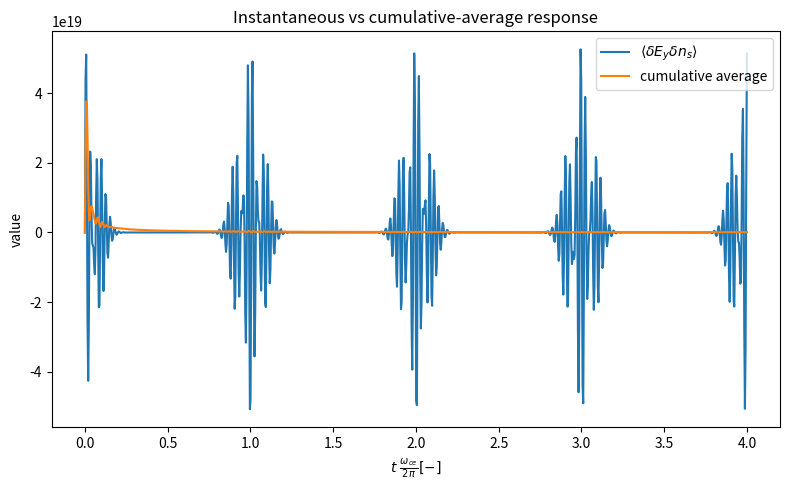
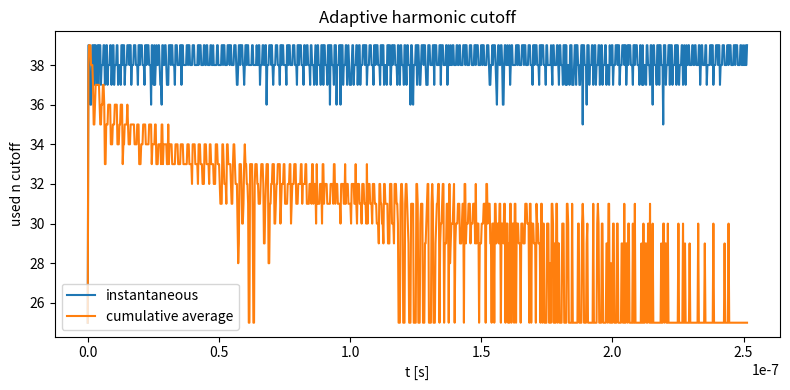

Generate these figures, in order, with matplotlib:
import numpy as np
import matplotlib.pyplot as plt
from scipy.special import iv  # Modified Bessel function I_n

EPS0 = 8.8541878128e-12


def sine_over_x(x, t):
    """
    Return sin(x t) / x with the x -> 0 limit handled safely.
    """
    x = np.asarray(x, dtype=float)
    out = np.empty_like(x)

    mask = np.abs(x) < 1e-14
    out[mask] = t
    out[~mask] = np.sin(x[~mask] * t) / x[~mask]
    return out


def one_minus_cos_over_x2(x, t):
    """
    Return (1 - cos(x t)) / x^2 with the x -> 0 limit handled safely.

    Limit x -> 0:
        (1 - cos(x t)) / x^2 -> t^2 / 2
    """
    x = np.asarray(x, dtype=float)
    out = np.empty_like(x)

    mask = np.abs(x) < 1e-14
    out[mask] = 0.5 * t**2
    out[~mask] = (1.0 - np.cos(x[~mask] * t)) / (x[~mask] ** 2)
    return out


def compute_b_s(ky, rho_Ts):
    return (ky * rho_Ts) ** 2


def compute_n_res(omega, ky, uy, omega_cs):
    if np.abs(omega_cs) < 1e-30:
        raise ValueError("omega_cs is too close to zero.")
    return (omega - ky * uy) / omega_cs


def nmax_guess_from_physics(omega, ky, uy, omega_cs, rho_Ts, margin=20):
    """
    Physics-informed initial guess:
        n_max ~ max(b_s, |n_res|) + margin
    """
    b_s = compute_b_s(ky, rho_Ts)
    n_res = compute_n_res(omega, ky, uy, omega_cs)
    guess = int(np.ceil(max(b_s, abs(n_res)) + margin))
    return max(1, guess)


def friction_series_chunk(
    n_start,
    n_end,
    t,
    omega,
    ky,
    uy,
    omega_cs,
    rho_Ts,
    average=False,
):
    """
    Compute terms for n = n_start, ..., n_end inclusive, for either:

    instantaneous:
        sum_{n=-inf}^{inf} (n^2 / b_s) e^{-b_s} I_n(b_s) sin(Delta_n t)/Delta_n

    cumulative average:
        (1/t) * integral_0^t instantaneous(s) ds
      = sum_{n=-inf}^{inf} (n^2 / b_s) e^{-b_s} I_n(b_s) * (1-cos(Delta_n t)) / (t Delta_n^2)

    by explicitly combining +n and -n contributions through Delta_{+n}, Delta_{-n},
    while using I_{-n}(b)=I_n(b).
    """
    if n_end < n_start:
        return np.array([], dtype=int), np.array([], dtype=float)

    b_s = compute_b_s(ky, rho_Ts)
    if b_s == 0.0:
        raise ValueError("b_s = (k_y rho_Ts)^2 is zero; choose nonzero ky and rho_Ts.")

    n_vals = np.arange(n_start, n_end + 1, dtype=int)
    I_n = iv(n_vals, b_s)
    pref = (n_vals**2 / b_s) * np.exp(-b_s) * I_n

    delta_p = omega - ky * uy - n_vals * omega_cs   # +n
    delta_m = omega - ky * uy + n_vals * omega_cs   # -n

    if average:
        if np.abs(t) < 1e-30:
            # cumulative average at t=0 equals instantaneous value at t=0, which is 0
            terms = np.zeros_like(pref)
        else:
            terms = pref * (
                one_minus_cos_over_x2(delta_p, t) / t
                + one_minus_cos_over_x2(delta_m, t) / t
            )
    else:
        terms = pref * (sine_over_x(delta_p, t) + sine_over_x(delta_m, t))

    return n_vals, terms


def friction_value(
    t,
    Ehat_y,
    q_s,
    ky,
    lambda_Ds,
    omega,
    uy,
    omega_cs,
    rho_Ts,
    margin=20,
    atol=1e-12,
    rtol=1e-10,
    patience=20,
    chunk_size=50,
    hard_max_n=20000,
    average=False,
    return_diagnostics=False,
):
    """
    Compute either

    instantaneous:
        <δE_y δn_s>

    or its cumulative time average:
        (1/t) * integral_0^t <δE_y δn_s>(s) ds

    using:
      1) Initial upper bound guess from physics:
         n_max_guess ~ max(b_s, |n_res|) + margin
      2) Adaptive continuation:
         continue summing in chunks until the full term is sufficiently small
         for 'patience' consecutive n.
    """
    if np.abs(ky) < 1e-30:
        raise ValueError("ky is too close to zero.")
    if lambda_Ds <= 0.0:
        raise ValueError("lambda_Ds must be positive.")
    if chunk_size < 1:
        raise ValueError("chunk_size must be >= 1.")
    if patience < 1:
        raise ValueError("patience must be >= 1.")

    prefactor = -(EPS0 / (2.0 * q_s * ky * lambda_Ds**2)) * (np.abs(Ehat_y) ** 2)

    b_s = compute_b_s(ky, rho_Ts)
    n_res = compute_n_res(omega, ky, uy, omega_cs)
    n_guess = nmax_guess_from_physics(
        omega=omega, ky=ky, uy=uy, omega_cs=omega_cs, rho_Ts=rho_Ts, margin=margin
    )

    partial_sum = 0.0
    all_n = []
    all_terms = []

    small_count = 0
    used_n = 0

    n_start = 1
    n_end = min(n_guess, hard_max_n)

    while True:
        n_vals, terms = friction_series_chunk(
            n_start=n_start,
            n_end=n_end,
            t=t,
            omega=omega,
            ky=ky,
            uy=uy,
            omega_cs=omega_cs,
            rho_Ts=rho_Ts,
            average=average,
        )

        for n, term in zip(n_vals, terms):
            partial_sum += term
            all_n.append(n)
            all_terms.append(term)
            used_n = int(n)

            thresh = atol + rtol * abs(partial_sum)

            if abs(term) < thresh:
                small_count += 1
            else:
                small_count = 0

            if small_count >= patience:
                value = prefactor * partial_sum
                if return_diagnostics:
                    return value, {
                        "used_n": used_n,
                        "partial_sum": partial_sum,
                        "last_term": term,
                        "b_s": b_s,
                        "n_res": n_res,
                        "n_guess": n_guess,
                        "threshold": thresh,
                        "n_history": np.array(all_n, dtype=int),
                        "term_history": np.array(all_terms, dtype=float),
                    }
                return value

        if n_end >= hard_max_n:
            value = prefactor * partial_sum
            if return_diagnostics:
                return value, {
                    "used_n": used_n,
                    "partial_sum": partial_sum,
                    "last_term": all_terms[-1] if all_terms else np.nan,
                    "b_s": b_s,
                    "n_res": n_res,
                    "n_guess": n_guess,
                    "warning": "Reached hard_max_n before convergence.",
                    "n_history": np.array(all_n, dtype=int),
                    "term_history": np.array(all_terms, dtype=float),
                }
            return value

        n_start = n_end + 1
        n_end = min(n_end + chunk_size, hard_max_n)


def friction_vs_time(
    t_array,
    Ehat_y,
    q_s,
    ky,
    lambda_Ds,
    omega,
    uy,
    omega_cs,
    rho_Ts,
    margin=20,
    atol=1e-12,
    rtol=1e-10,
    patience=20,
    chunk_size=50,
    hard_max_n=20000,
    average=False,
):
    vals = np.empty_like(t_array, dtype=float)
    used_ns = np.empty_like(t_array, dtype=int)

    for i, t in enumerate(t_array):
        val, diag = friction_value(
            t=t,
            Ehat_y=Ehat_y,
            q_s=q_s,
            ky=ky,
            lambda_Ds=lambda_Ds,
            omega=omega,
            uy=uy,
            omega_cs=omega_cs,
            rho_Ts=rho_Ts,
            margin=margin,
            atol=atol,
            rtol=rtol,
            patience=patience,
            chunk_size=chunk_size,
            hard_max_n=hard_max_n,
            average=average,
            return_diagnostics=True,
        )
        vals[i] = val
        used_ns[i] = diag["used_n"]

    return vals, used_ns


if __name__ == "__main__":
    # -----------------------------
    # physical parameters from PIC
    # -----------------------------
    pi = np.atan(1)*4
    params = {
        "Ehat_y": 1.5e8,          # V/m
        "q_s": -1.602176634e-19,  # C
        "ky": 0.8e4/(2*pi),       # 1/m
        "lambda_Ds": 2.5e-2/512,  # m (using grid size in PIC alternate of debye length)
        "omega": 4e7,             # rad/s
        "uy": 3.0e6,              # m/s
        "omega_cs": 1.0e8,        # rad/s
        "rho_Ts": 2.5e-3,         # m
    }

    b_s = compute_b_s(params["ky"], params["rho_Ts"])
    n_res = compute_n_res(params["omega"], params["ky"], params["uy"], params["omega_cs"])
    n_guess = nmax_guess_from_physics(
        omega=params["omega"],
        ky=params["ky"],
        uy=params["uy"],
        omega_cs=params["omega_cs"],
        rho_Ts=params["rho_Ts"],
        margin=20,
    )

    print(f"b_s   = {b_s:.6g}")
    print(f"n_res = {n_res:.6g}")
    print(f"initial n_max guess = {n_guess}")

    # -----------------------------
    # Time sweep
    # -----------------------------
    ncyc = 4 # number of free cyclotron motion in chamber
    tmax = ncyc*(2*pi/params["omega_cs"])
    t_array = np.linspace(0.0, tmax, 1000)

    R_vals, used_ns_inst = friction_vs_time(
        t_array=t_array,
        margin=20,
        atol=1e-13,
        rtol=1e-9,
        patience=25,
        chunk_size=50,
        hard_max_n=20000,
        average=False,
        **params,
    )

    R_avg_vals, used_ns_avg = friction_vs_time(
        t_array=t_array,
        margin=20,
        atol=1e-13,
        rtol=1e-9,
        patience=25,
        chunk_size=50,
        hard_max_n=20000,
        average=True,
        **params,
    )

    plt.figure(figsize=(8, 5))
    plt.plot(t_array*params["omega_cs"]/(2*pi), R_vals, label=r"$\langle \delta E_y \delta n_s \rangle$")
    plt.plot(t_array*params["omega_cs"]/(2*pi), R_avg_vals, label="cumulative average")
    plt.xlabel(r"$t\ \frac{\omega_{ce}}{2\pi} [-]$")
    plt.ylabel("value")
    plt.title("Instantaneous vs cumulative-average response")
    plt.legend()
    plt.tight_layout()
    plt.show()

    plt.figure(figsize=(8, 4))
    plt.plot(t_array, used_ns_inst, label="instantaneous")
    plt.plot(t_array, used_ns_avg, label="cumulative average")
    plt.xlabel("t [s]")
    plt.ylabel("used n cutoff")
    plt.title("Adaptive harmonic cutoff")
    plt.legend()
    plt.tight_layout()
    plt.show()
